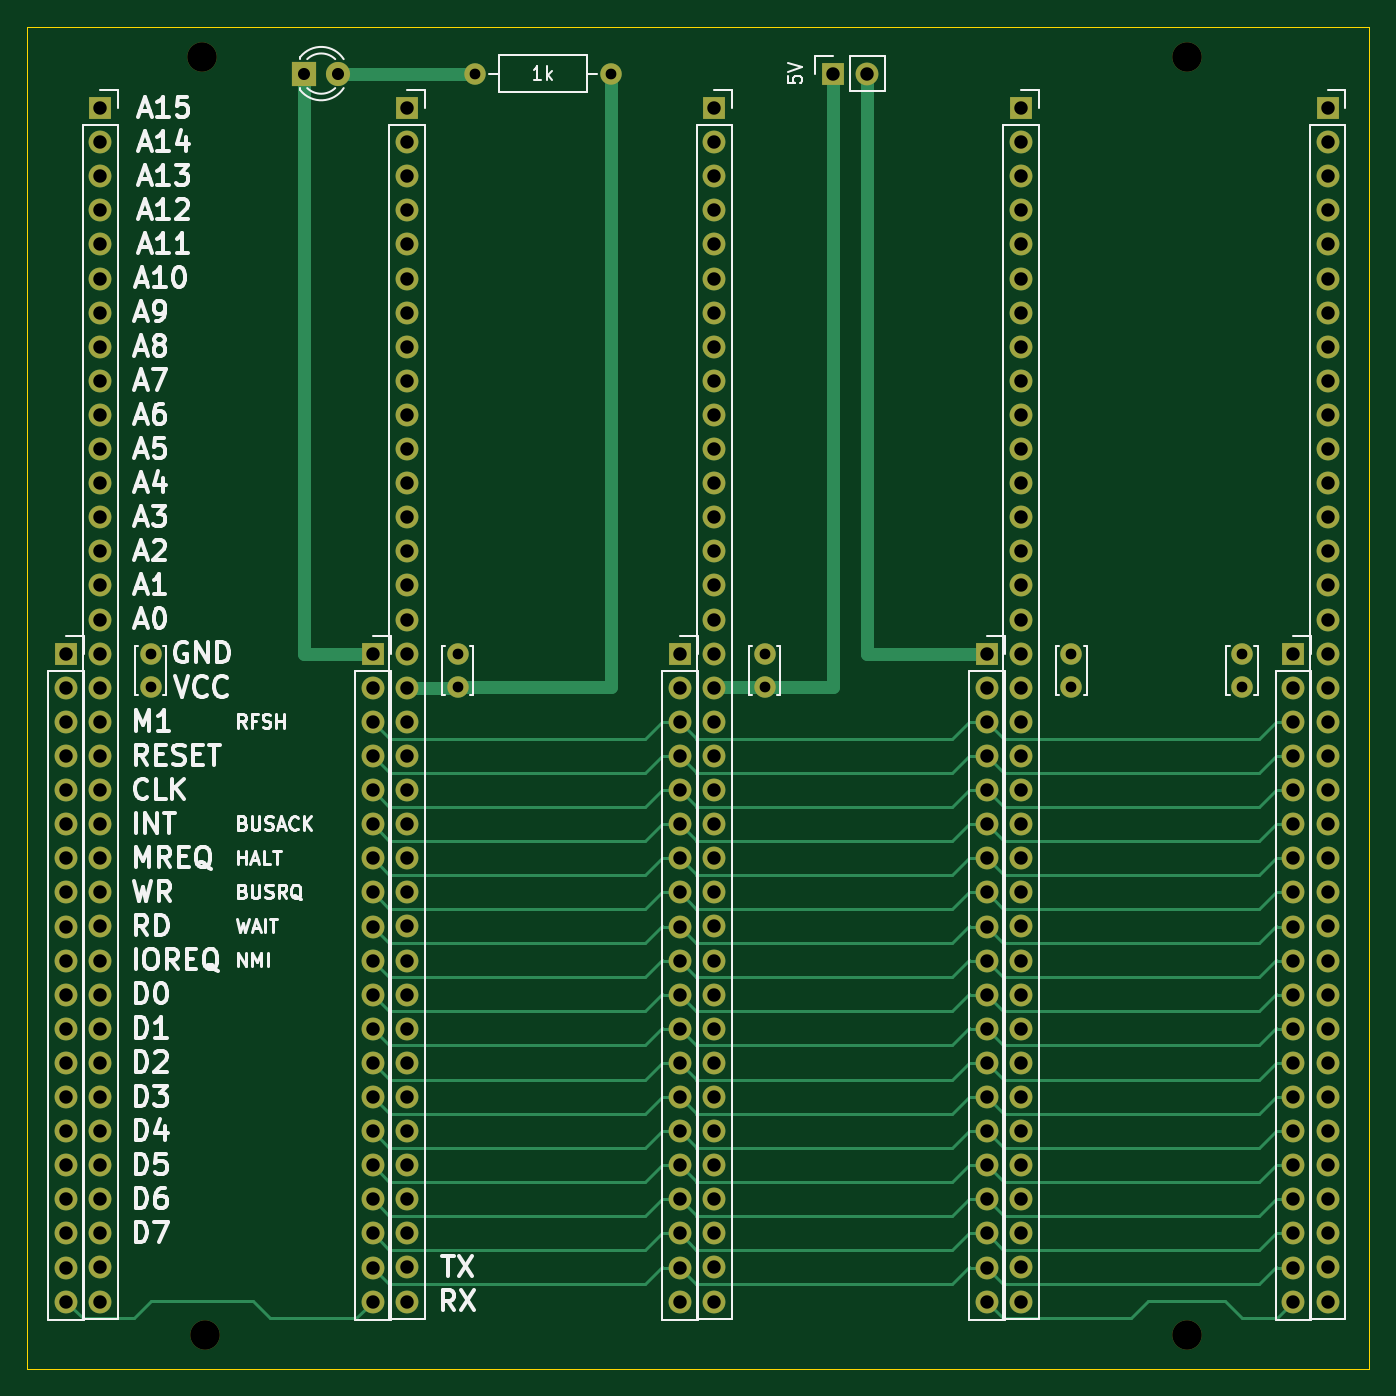
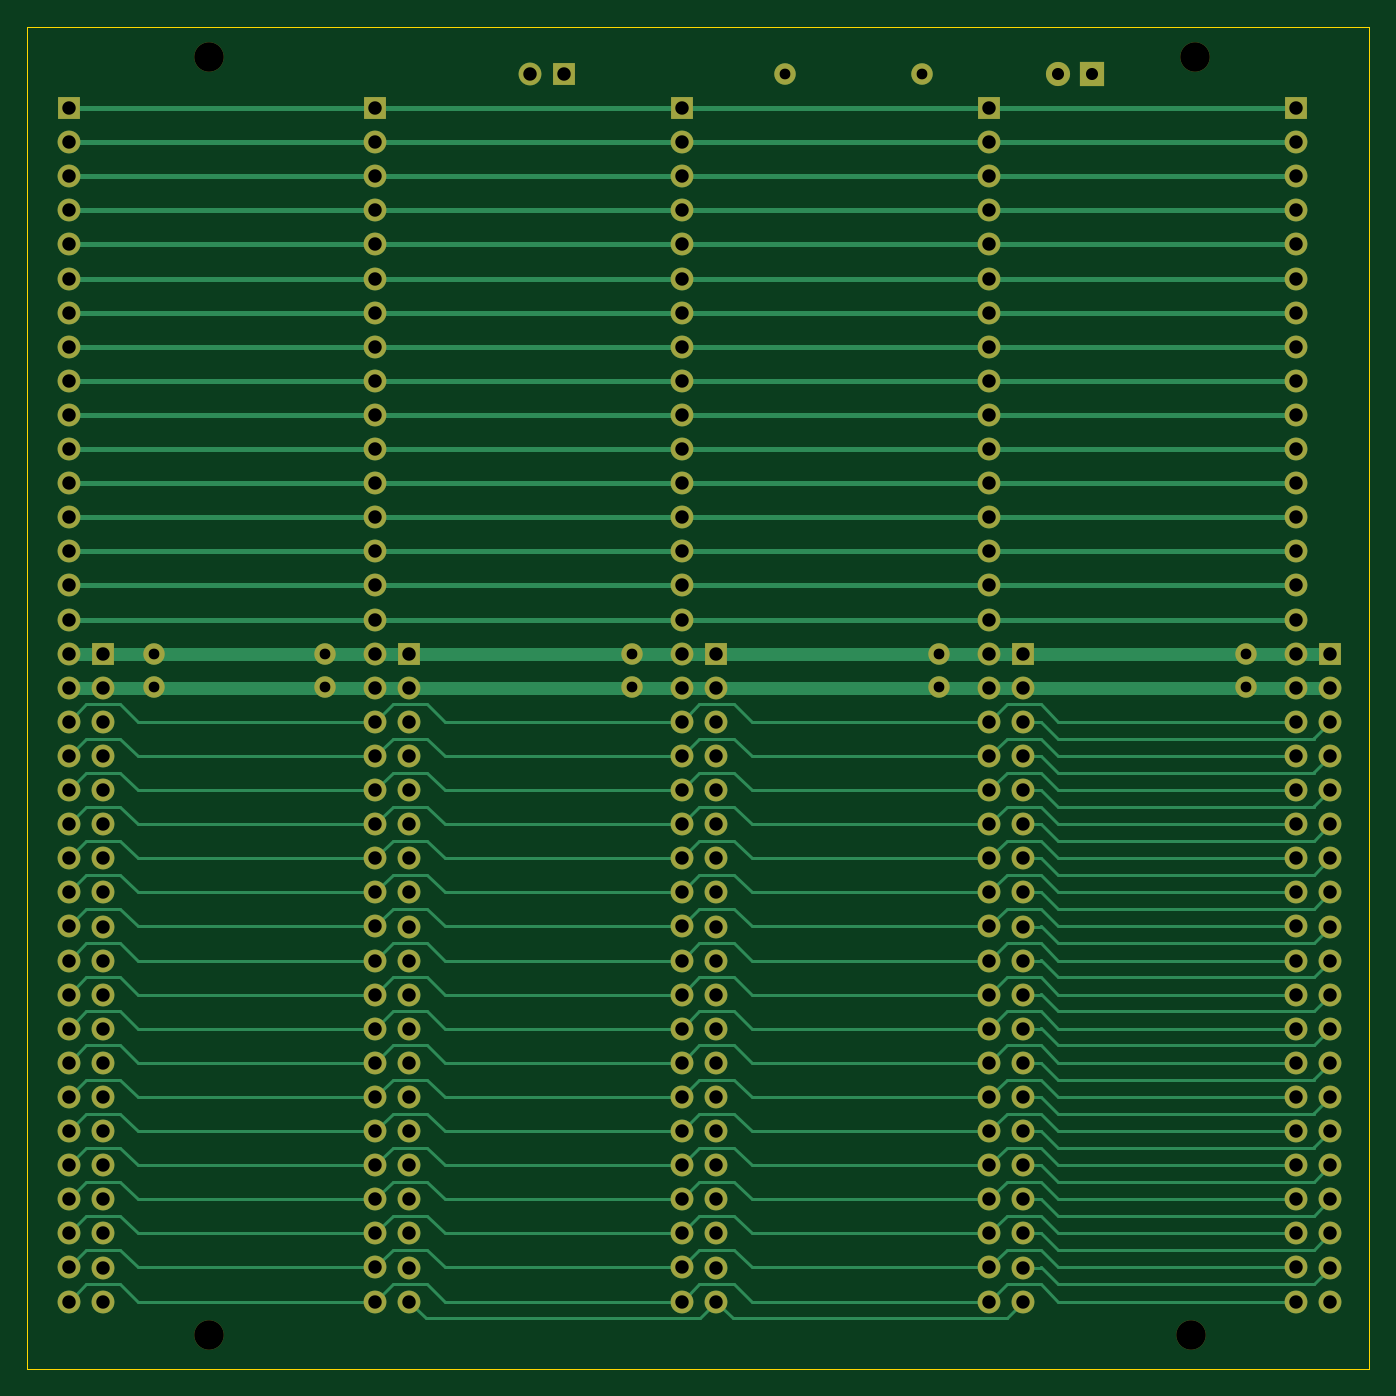
Circuit board: 11 layer files. Board 100.0 x 100.0 mm.
- bottom_copper: b2-B_Cu.gbr (43447 bytes)
- bottom_mask: b2-B_Mask.gbr (9086 bytes)
- paste: b2-B_Paste.gbr (461 bytes)
- bottom_silk: b2-B_Silkscreen.gbr (462 bytes)
- outline: b2-Edge_Cuts.gbr (695 bytes)
- top_copper: b2-F_Cu.gbr (34412 bytes)
- top_mask: b2-F_Mask.gbr (9086 bytes)
- paste: b2-F_Paste.gbr (461 bytes)
- top_silk: b2-F_Silkscreen.gbr (36680 bytes)
- drill: b2-NPTH.drl (402 bytes)
- drill: b2-PTH.drl (4719 bytes)

=== bottom_copper: b2-B_Cu.gbr (43447 bytes, source omitted) ===
=== bottom_mask: b2-B_Mask.gbr (9086 bytes, source omitted) ===
=== paste: b2-B_Paste.gbr ===
%TF.GenerationSoftware,KiCad,Pcbnew,6.0.11+dfsg-1*%
%TF.CreationDate,2025-12-28T18:54:01+01:00*%
%TF.ProjectId,b2,62322e6b-6963-4616-945f-706362585858,rev?*%
%TF.SameCoordinates,Original*%
%TF.FileFunction,Paste,Bot*%
%TF.FilePolarity,Positive*%
%FSLAX46Y46*%
G04 Gerber Fmt 4.6, Leading zero omitted, Abs format (unit mm)*
G04 Created by KiCad (PCBNEW 6.0.11+dfsg-1) date 2025-12-28 18:54:01*
%MOMM*%
%LPD*%
G01*
G04 APERTURE LIST*
G04 APERTURE END LIST*
M02*

=== bottom_silk: b2-B_Silkscreen.gbr ===
%TF.GenerationSoftware,KiCad,Pcbnew,6.0.11+dfsg-1*%
%TF.CreationDate,2025-12-28T18:54:01+01:00*%
%TF.ProjectId,b2,62322e6b-6963-4616-945f-706362585858,rev?*%
%TF.SameCoordinates,Original*%
%TF.FileFunction,Legend,Bot*%
%TF.FilePolarity,Positive*%
%FSLAX46Y46*%
G04 Gerber Fmt 4.6, Leading zero omitted, Abs format (unit mm)*
G04 Created by KiCad (PCBNEW 6.0.11+dfsg-1) date 2025-12-28 18:54:01*
%MOMM*%
%LPD*%
G01*
G04 APERTURE LIST*
G04 APERTURE END LIST*
M02*

=== outline: b2-Edge_Cuts.gbr ===
%TF.GenerationSoftware,KiCad,Pcbnew,6.0.11+dfsg-1*%
%TF.CreationDate,2025-12-28T18:54:01+01:00*%
%TF.ProjectId,b2,62322e6b-6963-4616-945f-706362585858,rev?*%
%TF.SameCoordinates,Original*%
%TF.FileFunction,Profile,NP*%
%FSLAX46Y46*%
G04 Gerber Fmt 4.6, Leading zero omitted, Abs format (unit mm)*
G04 Created by KiCad (PCBNEW 6.0.11+dfsg-1) date 2025-12-28 18:54:01*
%MOMM*%
%LPD*%
G01*
G04 APERTURE LIST*
%TA.AperFunction,Profile*%
%ADD10C,0.050000*%
%TD*%
G04 APERTURE END LIST*
D10*
X100000000Y-60000000D02*
X200000000Y-60000000D01*
X200000000Y-60000000D02*
X200000000Y-160000000D01*
X200000000Y-160000000D02*
X100000000Y-160000000D01*
X100000000Y-160000000D02*
X100000000Y-60000000D01*
M02*

=== top_copper: b2-F_Cu.gbr (34412 bytes, source omitted) ===
=== top_mask: b2-F_Mask.gbr (9086 bytes, source omitted) ===
=== paste: b2-F_Paste.gbr ===
%TF.GenerationSoftware,KiCad,Pcbnew,6.0.11+dfsg-1*%
%TF.CreationDate,2025-12-28T18:54:01+01:00*%
%TF.ProjectId,b2,62322e6b-6963-4616-945f-706362585858,rev?*%
%TF.SameCoordinates,Original*%
%TF.FileFunction,Paste,Top*%
%TF.FilePolarity,Positive*%
%FSLAX46Y46*%
G04 Gerber Fmt 4.6, Leading zero omitted, Abs format (unit mm)*
G04 Created by KiCad (PCBNEW 6.0.11+dfsg-1) date 2025-12-28 18:54:01*
%MOMM*%
%LPD*%
G01*
G04 APERTURE LIST*
G04 APERTURE END LIST*
M02*

=== top_silk: b2-F_Silkscreen.gbr (36680 bytes, source omitted) ===
=== drill: b2-NPTH.drl ===
M48
; DRILL file {KiCad 6.0.11+dfsg-1} date dom 28 dic 2025, 18:54:03
; FORMAT={-:-/ absolute / inch / decimal}
; #@! TF.CreationDate,2025-12-28T18:54:03+01:00
; #@! TF.GenerationSoftware,Kicad,Pcbnew,6.0.11+dfsg-1
; #@! TF.FileFunction,NonPlated,1,2,NPTH
FMAT,2
INCH
; #@! TA.AperFunction,NonPlated,NPTH,ComponentDrill
T1C0.0866
%
G90
G05
T1
X4.45Y-2.45
X4.4606Y-6.2
X7.3394Y-2.45
X7.3394Y-6.2
T0
M30

=== drill: b2-PTH.drl ===
M48
; DRILL file {KiCad 6.0.11+dfsg-1} date dom 28 dic 2025, 18:54:03
; FORMAT={-:-/ absolute / inch / decimal}
; #@! TF.CreationDate,2025-12-28T18:54:03+01:00
; #@! TF.GenerationSoftware,Kicad,Pcbnew,6.0.11+dfsg-1
; #@! TF.FileFunction,Plated,1,2,PTH
FMAT,2
INCH
; #@! TA.AperFunction,Plated,PTH,ComponentDrill
T1C0.0315
; #@! TA.AperFunction,Plated,PTH,ComponentDrill
T2C0.0354
; #@! TA.AperFunction,Plated,PTH,ComponentDrill
T3C0.0394
%
G90
G05
T1
X4.3Y-4.2016
X4.3Y-4.3
X5.2Y-4.2016
X5.2Y-4.3
X5.25Y-2.5
X5.65Y-2.5
X6.1Y-4.2016
X6.1Y-4.3
X7.0Y-4.2016
X7.0Y-4.3
X7.5Y-4.2016
X7.5Y-4.3
T2
X4.75Y-2.5
X4.85Y-2.5
T3
X4.0524Y-4.2014
X4.0524Y-4.3014
X4.0524Y-4.4014
X4.0524Y-4.5014
X4.0524Y-4.6014
X4.0524Y-4.7014
X4.0524Y-4.8014
X4.0524Y-4.9014
X4.0524Y-5.0014
X4.0524Y-5.1014
X4.0524Y-5.2014
X4.0524Y-5.3014
X4.0524Y-5.4014
X4.0524Y-5.5014
X4.0524Y-5.6014
X4.0524Y-5.7014
X4.0524Y-5.8014
X4.0524Y-5.9014
X4.0524Y-6.0014
X4.0524Y-6.1014
X4.1524Y-2.601
X4.1524Y-2.701
X4.1524Y-2.801
X4.1524Y-2.901
X4.1524Y-3.001
X4.1524Y-3.101
X4.1524Y-3.201
X4.1524Y-3.301
X4.1524Y-3.401
X4.1524Y-3.501
X4.1524Y-3.601
X4.1524Y-3.701
X4.1524Y-3.801
X4.1524Y-3.901
X4.1524Y-4.001
X4.1524Y-4.101
X4.1524Y-4.201
X4.1524Y-4.301
X4.1524Y-4.401
X4.1524Y-4.501
X4.1524Y-4.601
X4.1524Y-4.701
X4.1524Y-4.801
X4.1524Y-4.901
X4.1524Y-5.001
X4.1524Y-5.101
X4.1524Y-5.201
X4.1524Y-5.301
X4.1524Y-5.401
X4.1524Y-5.501
X4.1524Y-5.601
X4.1524Y-5.701
X4.1524Y-5.801
X4.1524Y-5.901
X4.1524Y-6.001
X4.1524Y-6.101
X4.952Y-4.2014
X4.952Y-4.3014
X4.952Y-4.4014
X4.952Y-4.5014
X4.952Y-4.6014
X4.952Y-4.7014
X4.952Y-4.8014
X4.952Y-4.9014
X4.952Y-5.0014
X4.952Y-5.1014
X4.952Y-5.2014
X4.952Y-5.3014
X4.952Y-5.4014
X4.952Y-5.5014
X4.952Y-5.6014
X4.952Y-5.7014
X4.952Y-5.8014
X4.952Y-5.9014
X4.952Y-6.0014
X4.952Y-6.1014
X5.052Y-2.601
X5.052Y-2.701
X5.052Y-2.801
X5.052Y-2.901
X5.052Y-3.001
X5.052Y-3.101
X5.052Y-3.201
X5.052Y-3.301
X5.052Y-3.401
X5.052Y-3.501
X5.052Y-3.601
X5.052Y-3.701
X5.052Y-3.801
X5.052Y-3.901
X5.052Y-4.001
X5.052Y-4.101
X5.052Y-4.201
X5.052Y-4.301
X5.052Y-4.401
X5.052Y-4.501
X5.052Y-4.601
X5.052Y-4.701
X5.052Y-4.801
X5.052Y-4.901
X5.052Y-5.001
X5.052Y-5.101
X5.052Y-5.201
X5.052Y-5.301
X5.052Y-5.401
X5.052Y-5.501
X5.052Y-5.601
X5.052Y-5.701
X5.052Y-5.801
X5.052Y-5.901
X5.052Y-6.001
X5.052Y-6.101
X5.853Y-4.2014
X5.853Y-4.3014
X5.853Y-4.4014
X5.853Y-4.5014
X5.853Y-4.6014
X5.853Y-4.7014
X5.853Y-4.8014
X5.853Y-4.9014
X5.853Y-5.0014
X5.853Y-5.1014
X5.853Y-5.2014
X5.853Y-5.3014
X5.853Y-5.4014
X5.853Y-5.5014
X5.853Y-5.6014
X5.853Y-5.7014
X5.853Y-5.8014
X5.853Y-5.9014
X5.853Y-6.0014
X5.853Y-6.1014
X5.953Y-2.601
X5.953Y-2.701
X5.953Y-2.801
X5.953Y-2.901
X5.953Y-3.001
X5.953Y-3.101
X5.953Y-3.201
X5.953Y-3.301
X5.953Y-3.401
X5.953Y-3.501
X5.953Y-3.601
X5.953Y-3.701
X5.953Y-3.801
X5.953Y-3.901
X5.953Y-4.001
X5.953Y-4.101
X5.953Y-4.201
X5.953Y-4.301
X5.953Y-4.401
X5.953Y-4.501
X5.953Y-4.601
X5.953Y-4.701
X5.953Y-4.801
X5.953Y-4.901
X5.953Y-5.001
X5.953Y-5.101
X5.953Y-5.201
X5.953Y-5.301
X5.953Y-5.401
X5.953Y-5.501
X5.953Y-5.601
X5.953Y-5.701
X5.953Y-5.801
X5.953Y-5.901
X5.953Y-6.001
X5.953Y-6.101
X6.3Y-2.5
X6.4Y-2.5
X6.753Y-4.2014
X6.753Y-4.3014
X6.753Y-4.4014
X6.753Y-4.5014
X6.753Y-4.6014
X6.753Y-4.7014
X6.753Y-4.8014
X6.753Y-4.9014
X6.753Y-5.0014
X6.753Y-5.1014
X6.753Y-5.2014
X6.753Y-5.3014
X6.753Y-5.4014
X6.753Y-5.5014
X6.753Y-5.6014
X6.753Y-5.7014
X6.753Y-5.8014
X6.753Y-5.9014
X6.753Y-6.0014
X6.753Y-6.1014
X6.853Y-2.601
X6.853Y-2.701
X6.853Y-2.801
X6.853Y-2.901
X6.853Y-3.001
X6.853Y-3.101
X6.853Y-3.201
X6.853Y-3.301
X6.853Y-3.401
X6.853Y-3.501
X6.853Y-3.601
X6.853Y-3.701
X6.853Y-3.801
X6.853Y-3.901
X6.853Y-4.001
X6.853Y-4.101
X6.853Y-4.201
X6.853Y-4.301
X6.853Y-4.401
X6.853Y-4.501
X6.853Y-4.601
X6.853Y-4.701
X6.853Y-4.801
X6.853Y-4.901
X6.853Y-5.001
X6.853Y-5.101
X6.853Y-5.201
X6.853Y-5.301
X6.853Y-5.401
X6.853Y-5.501
X6.853Y-5.601
X6.853Y-5.701
X6.853Y-5.801
X6.853Y-5.901
X6.853Y-6.001
X6.853Y-6.101
X7.651Y-4.2014
X7.651Y-4.3014
X7.651Y-4.4014
X7.651Y-4.5014
X7.651Y-4.6014
X7.651Y-4.7014
X7.651Y-4.8014
X7.651Y-4.9014
X7.651Y-5.0014
X7.651Y-5.1014
X7.651Y-5.2014
X7.651Y-5.3014
X7.651Y-5.4014
X7.651Y-5.5014
X7.651Y-5.6014
X7.651Y-5.7014
X7.651Y-5.8014
X7.651Y-5.9014
X7.651Y-6.0014
X7.651Y-6.1014
X7.751Y-2.601
X7.751Y-2.701
X7.751Y-2.801
X7.751Y-2.901
X7.751Y-3.001
X7.751Y-3.101
X7.751Y-3.201
X7.751Y-3.301
X7.751Y-3.401
X7.751Y-3.501
X7.751Y-3.601
X7.751Y-3.701
X7.751Y-3.801
X7.751Y-3.901
X7.751Y-4.001
X7.751Y-4.101
X7.751Y-4.201
X7.751Y-4.301
X7.751Y-4.401
X7.751Y-4.501
X7.751Y-4.601
X7.751Y-4.701
X7.751Y-4.801
X7.751Y-4.901
X7.751Y-5.001
X7.751Y-5.101
X7.751Y-5.201
X7.751Y-5.301
X7.751Y-5.401
X7.751Y-5.501
X7.751Y-5.601
X7.751Y-5.701
X7.751Y-5.801
X7.751Y-5.901
X7.751Y-6.001
X7.751Y-6.101
T0
M30

